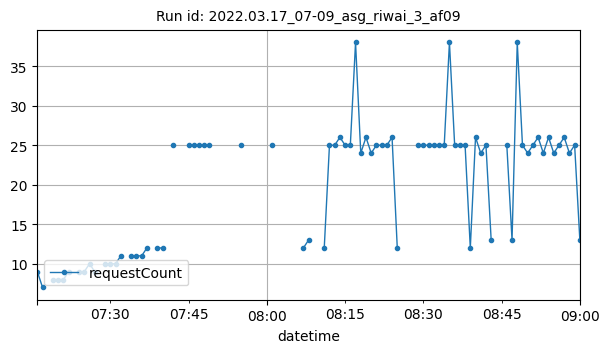

The file beside this chart, header and first rows:
datetime, requestCount
2022-03-17T07:16:00Z, 9
2022-03-17T07:17:00Z, 7
2022-03-17T07:19:00Z, 8
2022-03-17T07:20:00Z, 8
2022-03-17T07:21:00Z, 8
2022-03-17T07:22:00Z, 9
2022-03-17T07:24:00Z, 9
2022-03-17T07:25:00Z, 9
2022-03-17T07:26:00Z, 10
2022-03-17T07:27:00Z, 9
2022-03-17T07:29:00Z, 10
2022-03-17T07:30:00Z, 10
2022-03-17T07:31:00Z, 10
2022-03-17T07:32:00Z, 11
2022-03-17T07:34:00Z, 11
2022-03-17T07:35:00Z, 11
2022-03-17T07:36:00Z, 11
2022-03-17T07:37:00Z, 12
2022-03-17T07:39:00Z, 12
2022-03-17T07:40:00Z, 12
2022-03-17T07:42:00Z, 25
2022-03-17T07:45:00Z, 25
2022-03-17T07:46:00Z, 25
2022-03-17T07:47:00Z, 25
2022-03-17T07:48:00Z, 25
2022-03-17T07:49:00Z, 25
2022-03-17T07:55:00Z, 25
2022-03-17T08:01:00Z, 25
2022-03-17T08:07:00Z, 12
2022-03-17T08:08:00Z, 13
2022-03-17T08:11:00Z, 12
2022-03-17T08:12:00Z, 25
2022-03-17T08:13:00Z, 25
2022-03-17T08:14:00Z, 26
2022-03-17T08:15:00Z, 25
2022-03-17T08:16:00Z, 25
2022-03-17T08:17:00Z, 38
2022-03-17T08:18:00Z, 24
2022-03-17T08:19:00Z, 26
2022-03-17T08:20:00Z, 24
2022-03-17T08:21:00Z, 25
2022-03-17T08:22:00Z, 25
2022-03-17T08:23:00Z, 25
2022-03-17T08:24:00Z, 26
2022-03-17T08:25:00Z, 12
2022-03-17T08:29:00Z, 25
2022-03-17T08:30:00Z, 25
2022-03-17T08:31:00Z, 25
2022-03-17T08:32:00Z, 25
2022-03-17T08:33:00Z, 25
2022-03-17T08:34:00Z, 25
2022-03-17T08:35:00Z, 38
2022-03-17T08:36:00Z, 25
2022-03-17T08:37:00Z, 25
2022-03-17T08:38:00Z, 25
2022-03-17T08:39:00Z, 12
2022-03-17T08:40:00Z, 26
2022-03-17T08:41:00Z, 24
2022-03-17T08:42:00Z, 25
2022-03-17T08:43:00Z, 13
... 15 more rows
